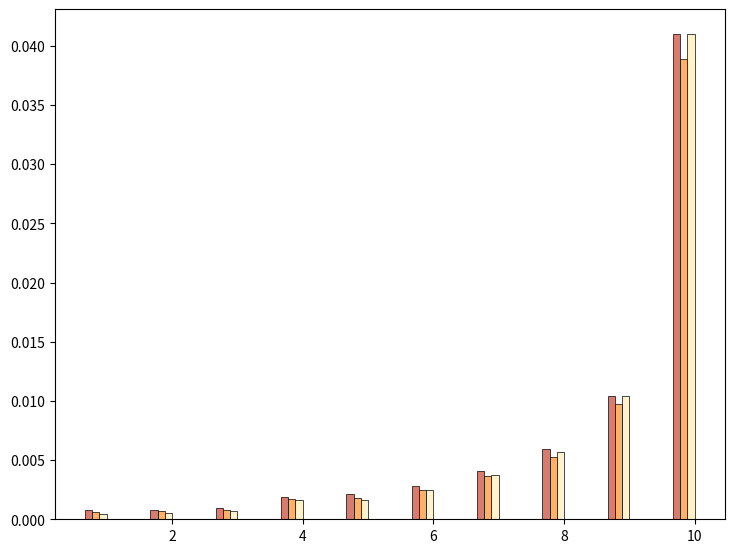

Reproduce this figure in Python. (Note: this script raises an exception after producing the figure.)
'''
1
Long-tail 10 groups
'''
import numpy as np
import matplotlib.pyplot as plt

'''
Yelp2018:
LightGCN-0.000005702,	0.00001772,	0.000064,	0.0001413,	0.0002997,	0.0006002,	0.001386,	0.003401,	0.007393,	0.04926
SGL-RW-0,	0.00001535,	0.0000411,	0.0001719,	0.0003512,	0.0005194,	0.001369,	0.003231,	0.007915,	0.05044
SimGCL-0.000005263,	0.00002747,	0.00007698,	0.0001853,	0.0004525,	0.0008153,	0.001723,	0.004312,	0.01006,	0.05004
LightGCL-0.0000656,	0.0001132,	0.00005836,	0.0002223,	0.000241,	0.0004735,	0.001254,	0.00297,	0.007927,	0.0551
BCloss-0.0006483,0.0003096,0.0002075,0.0002884,0.0004783,0.0007039,0.00146,0.003008,0.00687,0.05686
Ours-0.001545,0.0006367,0.000472,0.0006819,0.000797,0.001185,0.002056,0.003582,0.007786,0.05335

Gowalla:
LightGCN-0.001103,	0.001002,	0.001219,	0.001417,	0.001776,	0.002925,	0.005581,	0.008757,	0.019,	0.1326
SGL-RW-0.001617,	0.001596,	0.001725,	0.002022,	0.002393,	0.003554,	0.005804,	0.008838,	0.01796,	0.1305
SimGCL-0.00194,	0.001975,	0.001908,	0.002388,	0.002689,	0.003977,	0.006666,	0.009999,	0.01942,	0.1282
LightGCL-0.001586,0.001369,0.001259,0.001558,0.00201,0.002946,0.005221,0.00859,0.01718,0.1369
BCloss-0.003668,	0.002826,	0.002508,	0.002641,	0.003221,	0.004226,	0.006652,	0.009325,	0.01821,	0.1307
Ours-0.003541,	0.002814,	0.002368,	0.002909,	0.003294,	0.004368,	0.006879,	0.01008,	0.01917,	0.1295

Amazon-Book:
LightGCN-0.0002327,	0.000297,	0.000281,	0.0003135,	0.00049077,	0.0008372,	0.001218,	0.002546,	0.004283,	0.02969
SGL-RW-0.0004182,	0.0005524,	0.0004146,	0.0005087,	0.0006458,	0.001167,	0.001661,	0.003029,	0.005255,	0.03139
SimGCL-0.0005699,	0.0006588,	0.0005101,	0.0006956,	0.0009009,	0.001415,	0.002064,	0.003616,	0.005943,	0.03038
LightGCL-0.0008609,	0.0007907,	0.0005981,	0.0007576,	0.001075,	0.001825,	0.002435,	0.003773,	0.006283,	0.03174
BCloss-0.003455,	0.001799,	0.00107,	0.001476,	0.001554,	0.002306,	0.002809,	0.003912,	0.005492,	0.03119
Ours-0.004443,	0.002085,	0.001233,	0.001903,	0.001945,	0.002966,	0.003244,	0.004411,	0.006387,	0.02871

Last-FM:
LightGCN-0.0007955,	0.0007856,	0.0009892,	0.00188,	0.002166,	0.002793,	0.004088,	0.005902,	0.0104,	0.04098
SGL-RW-0.0008463,	0.0009,	0.001057,	0.002035,	0.002393,	0.003067,	0.00434,	0.006194,	0.01082,	0.04006
SimGCL-0.0007847,	0.0007755,	0.0009562,	0.001871,	0.002339,	0.002955,	0.00426,	0.006109,	0.01079,	0.04079
LightGCL-
BCloss-0.002091,	0.001876,	0.002134,	0.002935,	0.003232,	0.003928,	0.004791,	0.006272,	0.009971,	0.03814
Ours-0.002044,	0.002017,	0.0022,	0.003239,	0.00348,	0.004232,	0.005407,	0.007318,	0.01101,	0.0372

iFashion:
LightGCN-0,	0,	0,	0,	0,	0.00001116,	0.00002604,	0.00005765,	0.0004241,	0.07899
SGL-RW-0,	0,	0,	0,	0,	0,	0,	0.00002232,	0.0002523,	0.08843
SimGCL-0,	0,	0,	0,	0,	0,	0,	0.00001116,	0.0002579,	0.09419
LightGCL-
BCloss-0,	0,	0,	0,	0,	0,	0,	0,	0.0001655,	0.1134
Ours-0,	0,	0,	0,	0,	0,	0,	0.00001116,	0.0002679,	0.1167
'''

X_values = np.array([1, 2, 3, 4, 5, 6, 7, 8, 9, 10])
X1 = np.array([0.0007955,	0.0007856,	0.0009892,	0.00188,	0.002166,	0.002793,	0.004088,	0.005902,	0.0104,	0.04098])
X2 = np.array([0.0006211,	0.0006633,	0.0008189,	0.00173,	0.001778,	0.002484,	0.003673,	0.005282,	0.009737,	0.03884])
X3 = np.array([0.0004855,	0.0005537,	0.0007032,	0.001668,	0.00163,	0.00244,	0.003762,	0.005663,	0.01045,	0.04103])
X4 = np.array([])
X5 = np.array([0.00196,	0.001831,	0.001883,	0.002763,	0.002951,	0.003618,	0.004869,	0.006146,	0.009821,	0.03736])
X6 = np.array([0.001907,	0.001831,	0.001915,	0.00299,	0.003031,	0.004006,	0.005376,	0.006966,	0.01101,	0.03631])

def groups(X_values, X1, X2, X3, X4, X5, X6):

    # 设置图形大小和DPI以获得更高的分辨率
    figsize = (8, 6)
    dpi = 500

    # 绘制图形
    fig, ax = plt.subplots(figsize=figsize, dpi=dpi)
    plt.subplots_adjust(left=0.112, bottom=0.1, right=0.95, top=0.95)

    bar_width = 0.11
    bar_positions_X1 = X_values - 2.5*bar_width
    bar_positions_X2 = X_values -1.5*bar_width
    bar_positions_X3 = X_values - 0.5*bar_width
    bar_positions_X4 = X_values + 0.5*bar_width
    bar_positions_X5 = X_values + 1.5*bar_width
    bar_positions_X6 = X_values + 2.5*bar_width
    '''
    red:#DB7B6E
    orange:#FFB265
    yellow:#FFF2CC
    green:#D1ECB9
    blue:#6DC3F2
    purple:#A68BC2
    '''
    ax.bar(bar_positions_X1, X1, width=bar_width, color='#DB7B6E', label='LightGCN', edgecolor='black', linewidth=0.5)
    ax.bar(bar_positions_X2, X2, width=bar_width, color='#FFB265', label='SGL-RW', edgecolor='black', linewidth=0.5)
    ax.bar(bar_positions_X3, X3, width=bar_width, color='#FFF2CC', label='SimGCL', edgecolor='black', linewidth=0.5)
    ax.bar(bar_positions_X4, X4, width=bar_width, color='#D1ECB9', label='LightGCL', edgecolor='black', linewidth=0.5)
    ax.bar(bar_positions_X5, X5, width=bar_width, color='#6DC3F2', label='BC loss', edgecolor='black', linewidth=0.5)
    ax.bar(bar_positions_X6, X6, width=bar_width, color='#A68BC2', label='Ours', edgecolor='black', linewidth=0.5)


    # 添加标签和标题
    plt.xlabel('Group ID', fontsize=16, fontweight='bold')
    plt.ylabel('$Recall^{(g)}@20$', fontsize=16, fontweight='bold')
    plt.title('Gowalla', fontsize=16)#TODO
    plt.xticks(X_values)
    plt.legend(loc='upper left', fontsize=16)

    # 设置坐标轴刻度字体大小和加粗
    plt.tick_params(axis='both', labelsize=12, width=2, length=6, labelcolor='black')

    # 增加横向的网格参考线
    plt.grid(axis='y', linestyle='--', linewidth=0.5, alpha=0.7)

    # 显示图形
    plt.savefig('group-gowalla_new.jpg')#TODO

groups(X_values, X1, X2, X3, X4, X5, X6)









'''
2
hyperparameters  折线图
双纵轴：Overall和Long-Tail
'''
# [0., 0.01, 0.05, 0.08, 0.1, 0.12, 0.15, 0.2, 0.5, 1.]
# [0.06, 0.07, 0.08, 0.09, 0.10, 0.11, 0.12, 0.13, 0.14, 0.15]
X_values = [0.06, 0.07, 0.08, 0.09, 0.10, 0.11, 0.12, 0.13, 0.14, 0.15]
Y_values_1 = [0.05077,	0.05477,	0.05647,	0.05737,	0.05679,	0.05525,	0.05364,	0.05205,	0.04993,	0.04815]
Y_values_2 = [0.003105,	0.003723,	0.00441,	0.004503,	0.004367,	0.003754,	0.003434,	0.003003,	0.002643,	0.002334]

def double_y(X_values, Y_values_1,Y_values_2):
    # 设置图形大小和DPI以获得更高的分辨率
    figsize = (8, 6)
    dpi = 500

    fig, ax1 = plt.subplots(figsize=figsize, dpi=dpi)
    plt.subplots_adjust(left=0.2, bottom=0.05, right=0.8, top=0.93)

    # title = ('Tune $\lambda\'$ on Amazon-Book')
    title = ('Tune $\\tau$ on Amazon-Book')
    plt.title(title,fontsize=20)
    plt.grid(axis='y',color='grey',linestyle='--',lw=0.5,alpha=0.5)
    plt.tick_params(axis='both',labelsize=16)
    plot1 = ax1.plot(X_values, Y_values_1, color='#DB7B6E', label='$Recall@20$', marker='o', linestyle='-')
    ax1.set_ylabel('Overall  $Recall@20$', fontsize = 18, color='black', labelpad=10)
    # ax1.set_ylim(0,240)
    for tl in ax1.get_yticklabels():
        tl.set_color('#DB7B6E')    
    ax2 = ax1.twinx()
    plot2 = ax2.plot(X_values, Y_values_2, color='#A68BC2', label='$Recall^{(1)}@20$', marker='s', linestyle='--')
    ax2.set_ylabel('Long-tail  $Recall^{(1)}@20$',fontsize=18, color='black', labelpad=10)
    # ax2.set_ylim(0,0.08)
    ax2.tick_params(axis='y',labelsize=16)
    for tl in ax2.get_yticklabels():
        tl.set_color('#A68BC2')                    
    # ax2.set_xlim(1966,2014.15)
    lines = plot1 + plot2           
    ax1.legend(lines,[l.get_label() for l in lines], loc='lower center', fontsize=16)    
    ax1.set_yticks(np.linspace(ax1.get_ybound()[0],ax1.get_ybound()[1],9)) 
    ax2.set_yticks(np.linspace(ax2.get_ybound()[0],ax2.get_ybound()[1],9)) 
    for ax in [ax1,ax2]:
        ax.spines['top'].set_visible(False)
        ax.spines['bottom'].set_visible(False)
        ax.spines['right'].set_visible(False)
        ax.spines['left'].set_visible(False)          

    # 显示图形
    plt.savefig('tau-amazon-book.jpg')


# double_y(X_values, Y_values_1,Y_values_2)



'''
3
hyperparameters  折线图
双纵轴：Overall和Long-Tail
'''
Tau_values = [0.06, 0.07, 0.08, 0.09, 0.10, 0.11, 0.12, 0.13, 0.14, 0.15]
Lambda_values = [0., 0.01, 0.05, 0.08, 0.1, 0.12, 0.15, 0.2, 0.5]
Y_values_tau = [0.07347,	0.07822,	0.08378,	0.08915,	0.09433,	0.09885,	0.1029,	0.1063,	0.1092,	0.112]
Y_values_lambda = [0.09352,	0.09441,	0.09514,	0.09467,	0.0946,	0.09409,	0.09328,	0.09271,	0.09375]
BC_tau = [0.0992, 0.0992, 0.0992, 0.0992, 0.0992, 0.0992, 0.0992, 0.0992, 0.0992, 0.0992]
